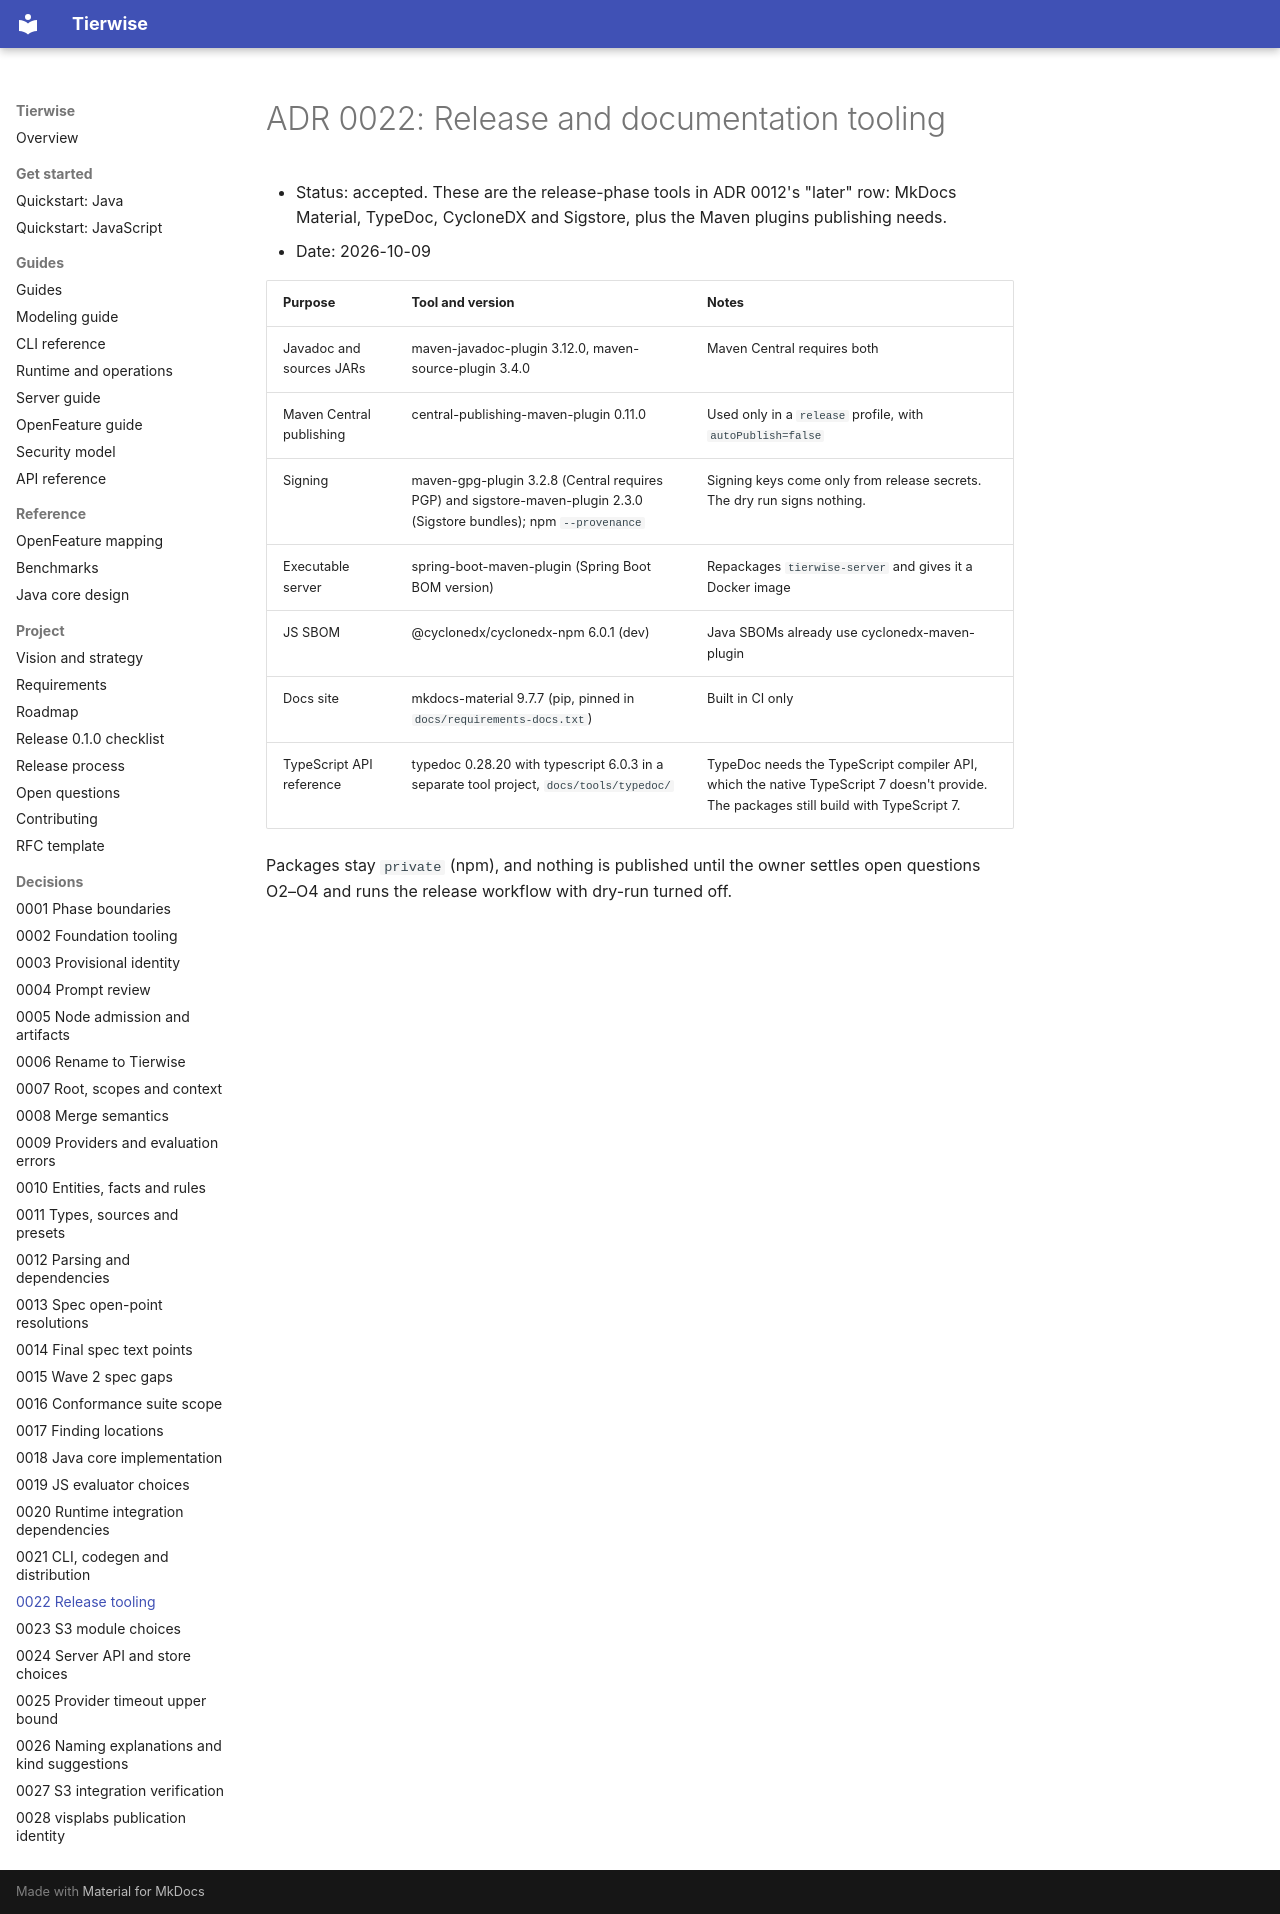

repository: djkeshawa/visp-tierwise · page: adr/0022-release-tooling/index.html · generator: mkdocs

# ADR 0022: Release and documentation tooling

- Status: accepted. These are the release-phase tools in ADR 0012's "later" row: MkDocs Material, TypeDoc, CycloneDX and Sigstore, plus the Maven plugins publishing needs.
- Date: 2026-10-09

| Purpose | Tool and version | Notes |
| --- | --- | --- |
| Javadoc and sources JARs | maven-javadoc-plugin 3.12.0, maven-source-plugin 3.4.0 | Maven Central requires both |
| Maven Central publishing | central-publishing-maven-plugin 0.11.0 | Used only in a `release` profile, with `autoPublish=false` |
| Signing | maven-gpg-plugin 3.2.8 (Central requires PGP) and sigstore-maven-plugin 2.3.0 (Sigstore bundles); npm `--provenance` | Signing keys come only from release secrets. The dry run signs nothing. |
| Executable server | spring-boot-maven-plugin (Spring Boot BOM version) | Repackages `tierwise-server` and gives it a Docker image |
| JS SBOM | @cyclonedx/cyclonedx-npm 6.0.1 (dev) | Java SBOMs already use cyclonedx-maven-plugin |
| Docs site | mkdocs-material 9.7.7 (pip, pinned in `docs/requirements-docs.txt`) | Built in CI only |
| TypeScript API reference | typedoc 0.28.20 with typescript 6.0.3 in a separate tool project, `docs/tools/typedoc/` | TypeDoc needs the TypeScript compiler API, which the native TypeScript 7 doesn't provide. The packages still build with TypeScript 7. |

Packages stay `private` (npm), and nothing is published until the owner settles open questions O2–O4 and runs the release workflow with dry-run turned off.
